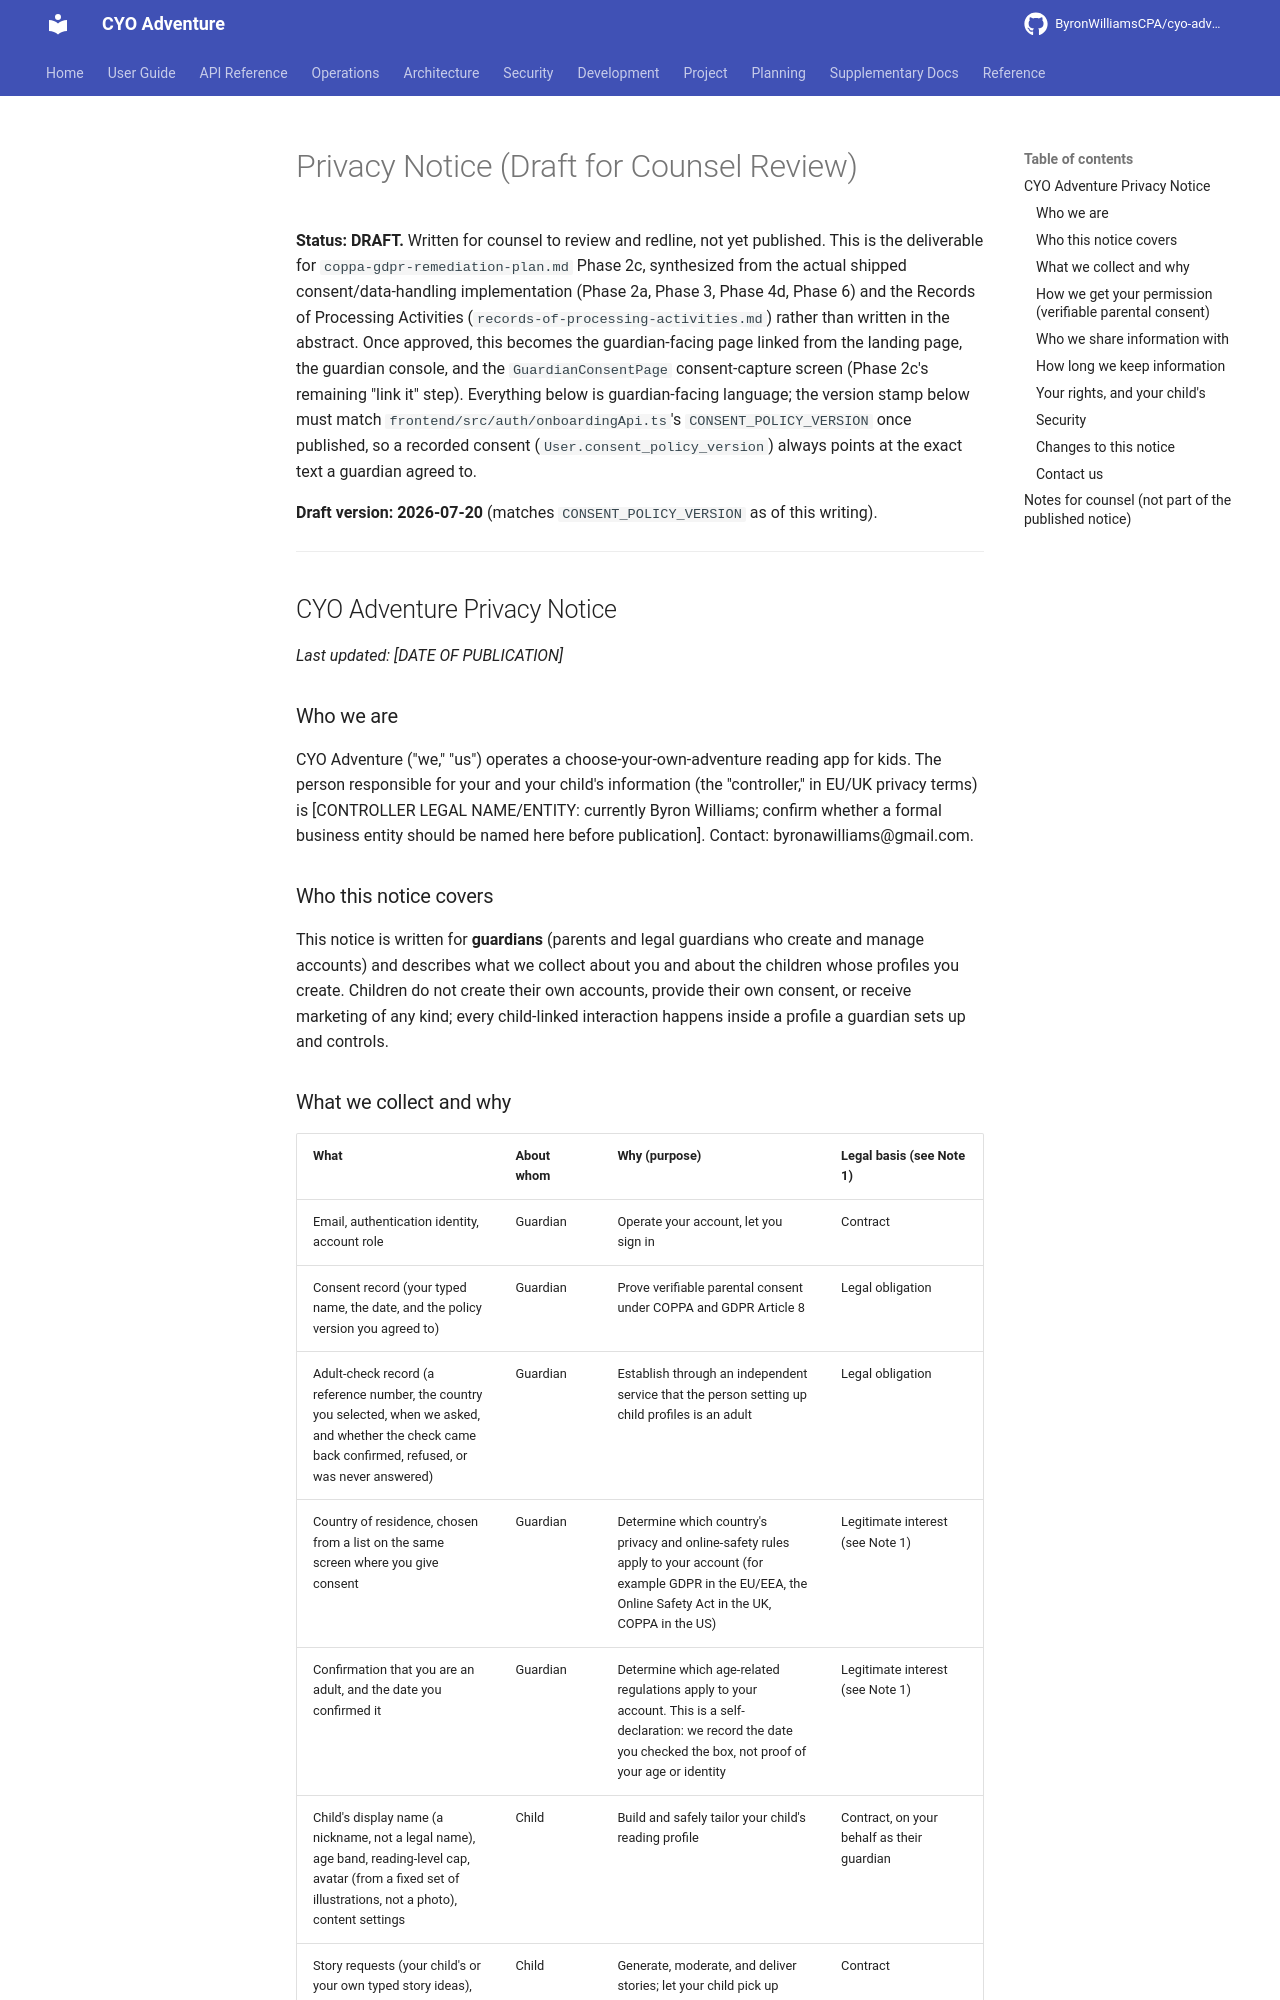

repository: ByronWilliamsCPA/cyo-adventure · page: compliance/privacy-notice/index.html · generator: mkdocs

---
title: "Privacy Notice (Draft for Counsel Review)"
schema_type: planning
status: draft
owner: core-maintainer
purpose: "Guardian-facing privacy notice drafted for counsel review, synthesized from the shipped consent/data-handling implementation and the Records of Processing Activities."
tags:
  - compliance
  - privacy
  - legal
component: Development-Tools
source: "Deliverable for coppa-gdpr-remediation-plan.md Phase 2c, synthesized from records-of-processing-activities.md; draft version 2026-07-20."
---

**Status: DRAFT.** Written for counsel to review and redline, not yet published. This is
the deliverable for `coppa-gdpr-remediation-plan.md` Phase 2c, synthesized from the actual
shipped consent/data-handling implementation (Phase 2a, Phase 3, Phase 4d, Phase 6) and the
Records of Processing Activities (`records-of-processing-activities.md`) rather than written
in the abstract. Once approved, this becomes the guardian-facing page linked from the landing
page, the guardian console, and the `GuardianConsentPage` consent-capture screen (Phase 2c's
remaining "link it" step). Everything below is guardian-facing language; the version stamp
below must match `frontend/src/auth/onboardingApi.ts`'s `CONSENT_POLICY_VERSION` once
published, so a recorded consent (`User.consent_policy_version`) always points at the exact
text a guardian agreed to.

**Draft version: 2026-07-20** (matches `CONSENT_POLICY_VERSION` as of this writing).

---

## CYO Adventure Privacy Notice

*Last updated: [DATE OF PUBLICATION]*

### Who we are

CYO Adventure ("we," "us") operates a choose-your-own-adventure reading app for kids. The
person responsible for your and your child's information (the "controller," in EU/UK privacy
terms) is [CONTROLLER LEGAL NAME/ENTITY: currently Byron Williams; confirm whether a formal
business entity should be named here before publication]. Contact: byronawilliams@gmail.com.

### Who this notice covers

This notice is written for **guardians** (parents and legal guardians who create and manage
accounts) and describes what we collect about you and about the children whose profiles you
create. Children do not create their own accounts, provide their own consent, or receive
marketing of any kind; every child-linked interaction happens inside a profile a guardian
sets up and controls.
